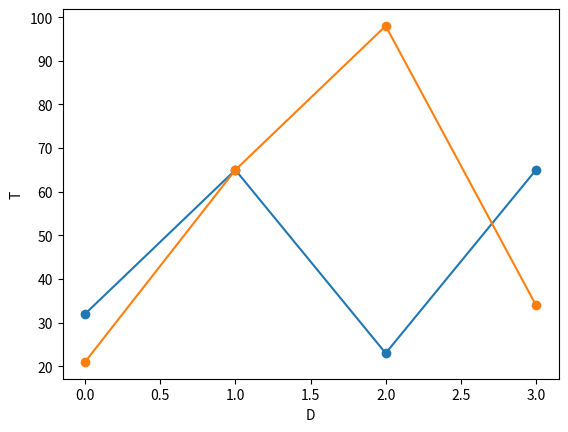

Recreate this plot in Python.
import matplotlib.pyplot as plt
d=[1,2,3,4]
g1=[32,65,23,65]
g2=[21,65,98,34]
plt.plot(g1,marker="o")
plt.plot(g2,marker="o")
plt.xlabel("D")
plt.ylabel("T")
plt.show()